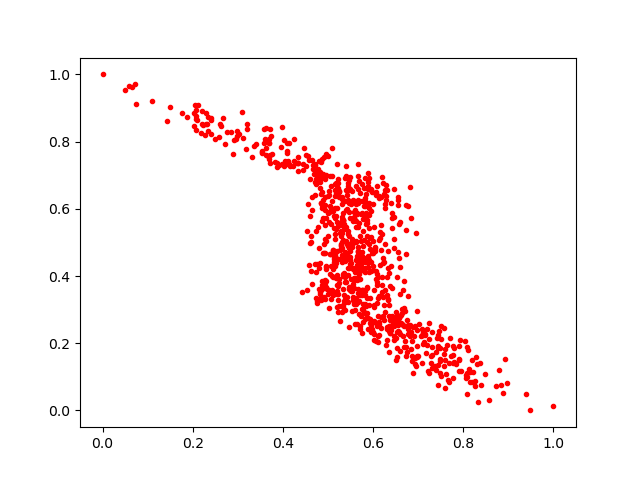

Data behind this chart, as committed beside it:
0.5313308, 0.57577735
0.474, 0.6748
0.7901, 0.1175
0.1091, 0.9206
0.5897, 0.4254
0.6348, 0.2811
0.4958, 0.386
0.3988, 0.8422
0.5822, 0.441
0.6752, 0.2686
0.4966, 0.4284
0.3195, 0.8513
0.4829, 0.6809
0.4899, 0.7025
0.5323, 0.5671
0.7793, 0.1453
0.7429, 0.2253
0.6035, 0.2627
0.5333, 0.3077
0.5983, 0.262
0.5663, 0.6965
0.5642, 0.3915
0.6201, 0.6939
0.5944, 0.5175
0.6322, 0.4226
0.575, 0.2303
0.4906, 0.4681
0.5917, 0.6172
0.5093, 0.5923
0.3083, 0.8895
0.7798, 0.1857
0.5078, 0.6968
0.6589, 0.5603
0.5131, 0.4572
0.5482, 0.4944
0.5882, 0.6576
0.8391, 0.0759
0.5383, 0.3968
0.6456, 0.2514
0.4856, 0.7035
0.5571, 0.6234
0.7078, 0.2241
0.5898, 0.2754
0.5981, 0.6511
0.7312, 0.1269
0.5631, 0.6693
0.7585, 0.1824
0.6838, 0.1824
0.6592, 0.2816
0.7054, 0.2207
0.559, 0.2983
0.8329, 0.02489
0.5344, 0.4085
0.5549, 0.3755
0.7486, 0.1478
0.4922, 0.5099
0.5708, 0.4169
0.7189, 0.2426
0.6437, 0.256
0.5812, 0.5774
0.7571, 0.2457
... 797 more rows
